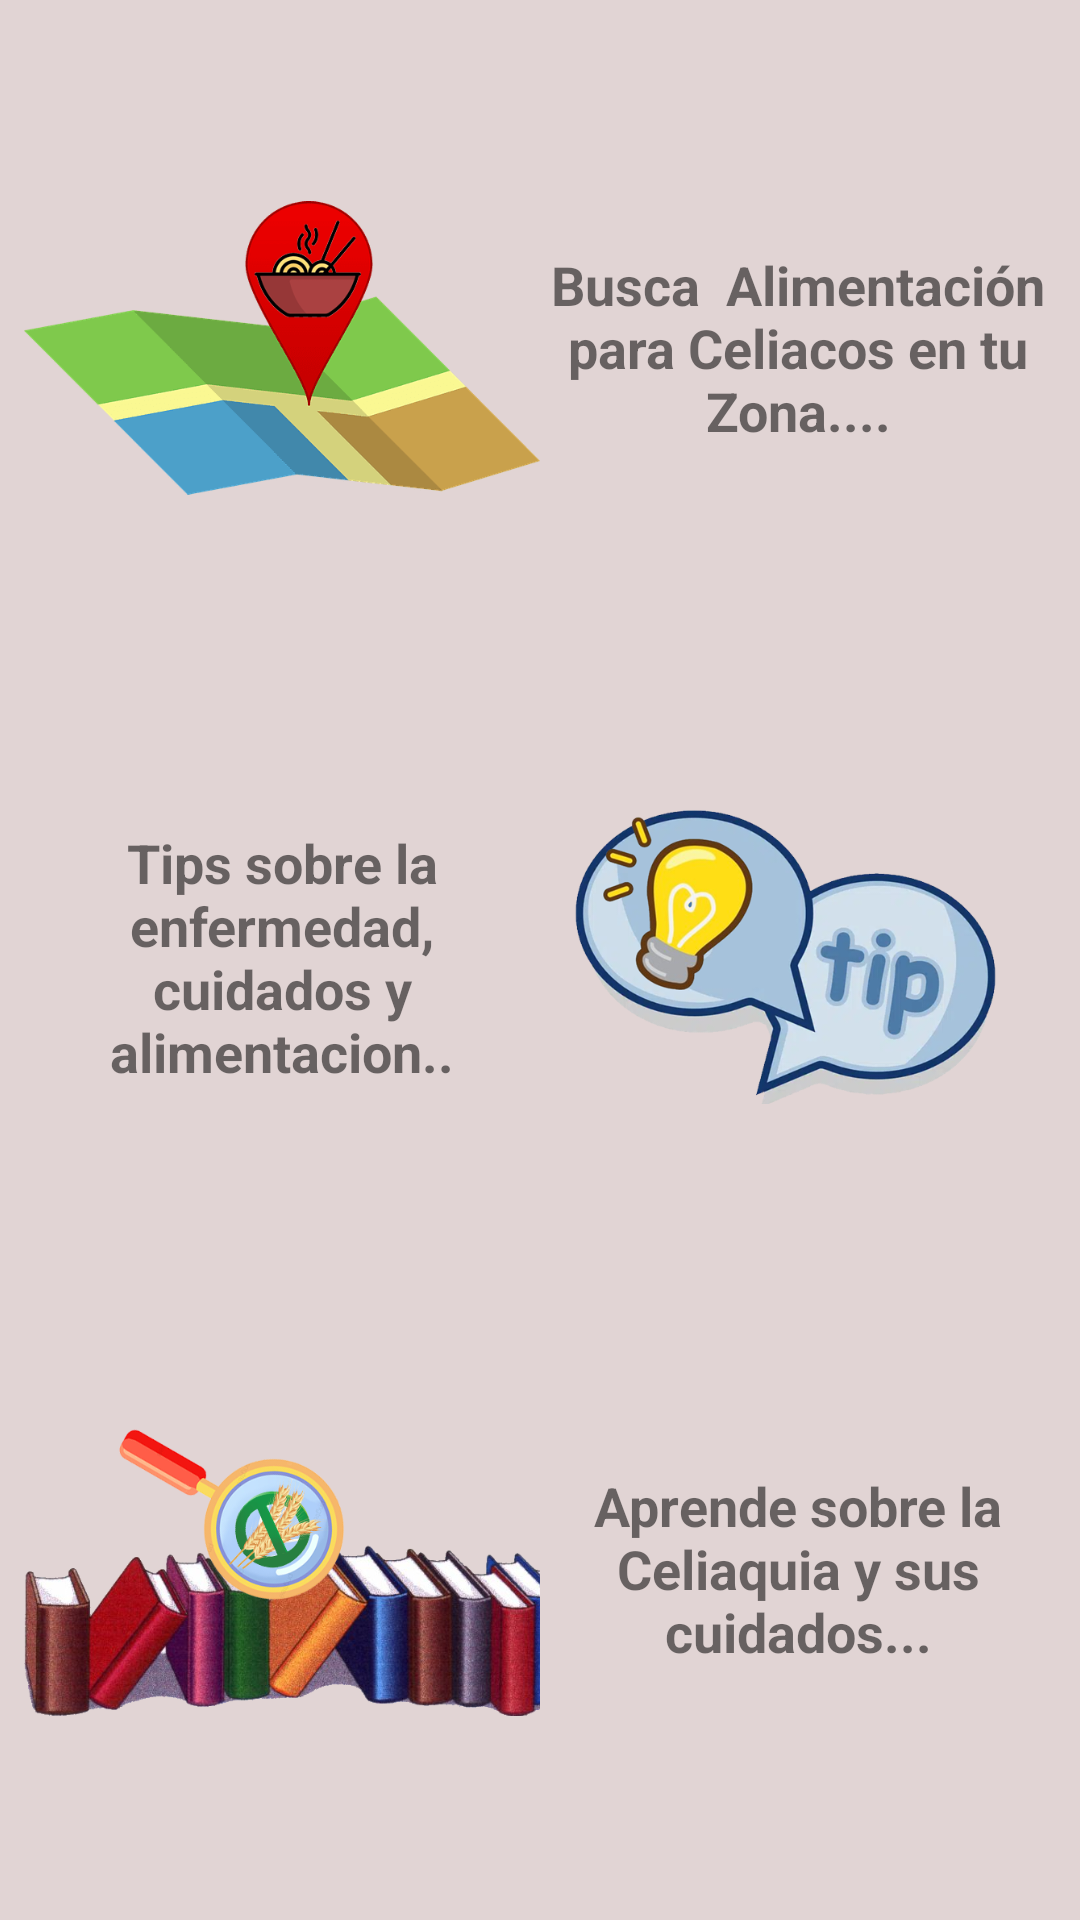

Produce the Android XML layout that renders to this screen, including the resource entries it uses.
<!-- AndroidManifest.xml: application theme Theme.MiSegundaApp -->
<!-- res/layout/activity_menu.xml -->
<?xml version="1.0" encoding="utf-8"?>
<androidx.constraintlayout.widget.ConstraintLayout xmlns:android="http://schemas.android.com/apk/res/android"
    xmlns:app="http://schemas.android.com/apk/res-auto"
    xmlns:tools="http://schemas.android.com/tools"
    android:layout_width="match_parent"
    android:layout_height="match_parent"
    android:background="#E1D4D4"
   tools:context=".menu">

    <LinearLayout
        android:id="@+id/LinearLayout2"
        android:layout_width="match_parent"
        android:layout_height="match_parent"
        android:layout_marginStart="8dp"
        android:layout_marginTop="16dp"
        android:layout_marginEnd="8dp"
        android:layout_marginBottom="16dp"
        android:orientation="vertical"
        app:layout_constraintBottom_toBottomOf="parent"
        app:layout_constraintEnd_toEndOf="parent"
        app:layout_constraintStart_toStartOf="parent"
        app:layout_constraintTop_toTopOf="parent">

        <LinearLayout
            android:layout_width="match_parent"
            android:layout_height="203dp"
            android:orientation="horizontal">

            <ImageView
                android:id="@+id/imageView6"
                android:layout_width="50dp"
                android:layout_height="200dp"
                android:layout_weight="1"
                app:srcCompat="@drawable/boton_buscar_comida" />

            <TextView
                android:id="@+id/titulo3Text"
                android:layout_width="50dp"
                android:layout_height="200dp"
                android:layout_weight="1"
                android:gravity="center_horizontal|center_vertical"
                android:text="Busca  Alimentación para Celiacos en tu Zona...."
                android:textSize="18sp"
                android:textStyle="bold" />
        </LinearLayout>

        <LinearLayout
            android:layout_width="match_parent"
            android:layout_height="204dp"
            android:orientation="horizontal">

            <TextView
                android:id="@+id/titulo2Text"
                android:layout_width="50dp"
                android:layout_height="200dp"
                android:layout_weight="1"
                android:gravity="center"
                android:text="Tips sobre la enfermedad, cuidados y alimentacion.."
                android:textSize="18sp"
                android:textStyle="bold" />

            <ImageView
                android:id="@+id/imageView7"
                android:layout_width="50dp"
                android:layout_height="200dp"
                android:layout_weight="1"
                app:srcCompat="@drawable/boton_tip" />
        </LinearLayout>

        <LinearLayout
            android:layout_width="match_parent"
            android:layout_height="245dp"
            android:orientation="horizontal">

            <ImageView
                android:id="@+id/imageView5"
                android:layout_width="50dp"
                android:layout_height="200dp"
                android:layout_weight="1"
                app:srcCompat="@drawable/boton_info" />

            <TextView
                android:id="@+id/titulo1text"
                android:layout_width="50dp"
                android:layout_height="200dp"
                android:layout_weight="1"
                android:gravity="center|center_vertical"
                android:text="Aprende sobre la Celiaquia y sus cuidados..."
                android:textSize="18sp"
                android:textStyle="bold" />
        </LinearLayout>

    </LinearLayout>

</androidx.constraintlayout.widget.ConstraintLayout>
<!-- resources referenced by this layout -->
<resources>
  <!-- drawable boton_buscar_comida: png bitmap (drawable, 25625 bytes) -->
  <!-- drawable boton_info: png bitmap (drawable, 305429 bytes) -->
  <!-- drawable boton_tip: png bitmap (drawable, 161986 bytes) -->
  <style name="Theme.MiSegundaApp" parent="Theme.MaterialComponents.DayNight.DarkActionBar">
          
          <item name="colorPrimary">@color/purple_500</item>
          <item name="colorPrimaryVariant">@color/purple_700</item>
          <item name="colorOnPrimary">@color/white</item>
          
          <item name="colorSecondary">@color/teal_200</item>
          <item name="colorSecondaryVariant">@color/teal_700</item>
          <item name="colorOnSecondary">@color/black</item>
          
          <item name="android:statusBarColor" tools:targetApi="l">?attr/colorPrimaryVariant</item>
          
      </style>
  <!-- not gathered from this repository: default colours our renderer supplied (Android Studio template values) -->
  <color name="purple_500">#FF6200EE</color>
  <color name="purple_700">#FF3700B3</color>
  <color name="teal_200">#FF03DAC5</color>
  <color name="teal_700">#FF018786</color>
  <color name="black">#FF000000</color>
  <color name="white">#FFFFFFFF</color>
</resources>
